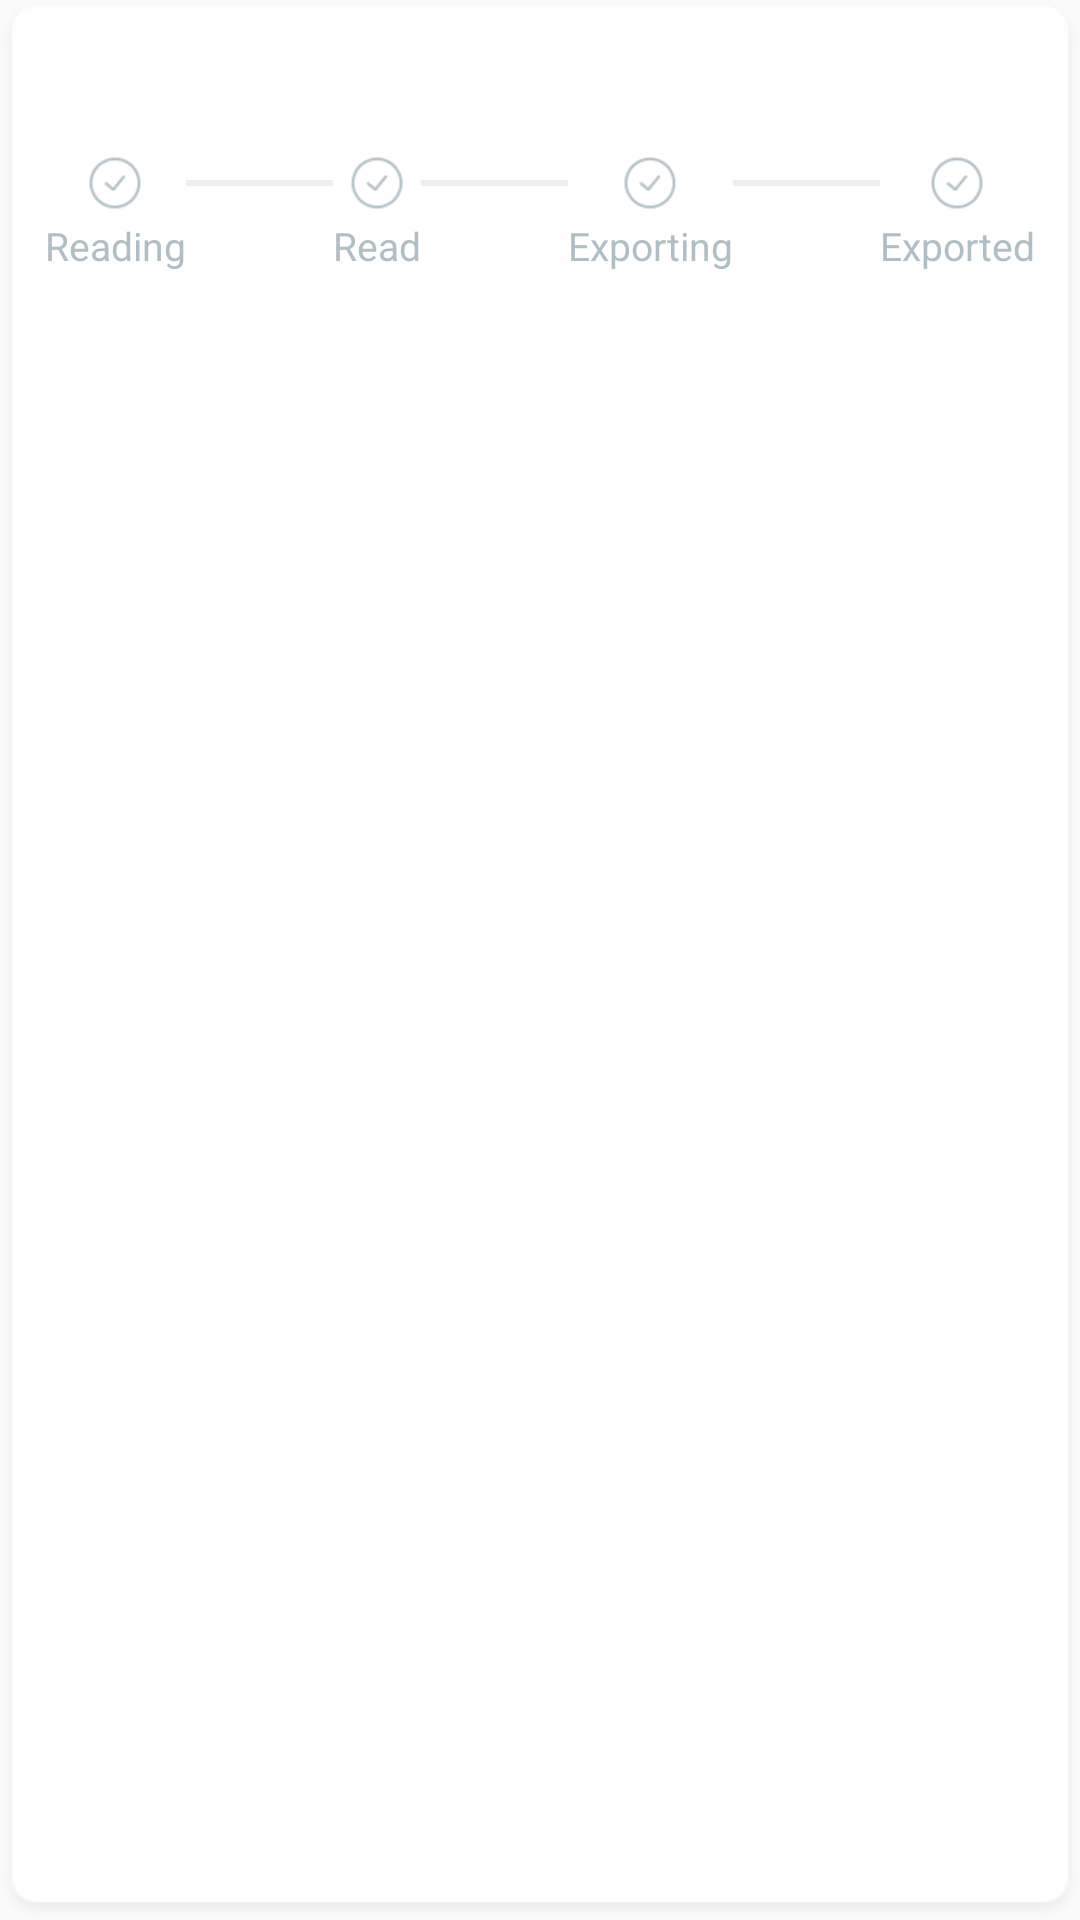

The Android layout XML behind this screen, and the referenced resources:
<!-- AndroidManifest.xml: application theme TranslucentTheme -->
<!-- res/layout/dialog_export.xml -->
<?xml version="1.0" encoding="utf-8"?>
<LinearLayout xmlns:android="http://schemas.android.com/apk/res/android"
    android:layout_width="wrap_content"
    android:layout_height="wrap_content"
    android:background="@drawable/icon_bg"
    android:focusable="true"
    android:focusableInTouchMode="true"
    android:orientation="vertical"
    android:paddingLeft="15dp"
    android:paddingRight="15dp"
    android:paddingBottom="50dp">

    <ImageView
        android:id="@+id/ivClose"
        android:layout_width="28dp"
        android:layout_height="28dp"
        android:padding="10dp"
        android:layout_marginTop="10dp"
        android:layout_gravity="right"
        android:background="@mipmap/icon_close"
        android:visibility="gone"/>

    <LinearLayout
        android:layout_width="match_parent"
        android:layout_height="wrap_content"
        android:orientation="horizontal"
        android:layout_marginTop="50dp">

        <RelativeLayout
            android:layout_width="wrap_content"
            android:layout_height="wrap_content"
            android:gravity="center"
            android:orientation="vertical">

            <ImageView
                android:id="@+id/iv1"
                style="@style/download_img" />

            <TextView
                android:id="@+id/tv1"
                style="@style/download_txt"
                android:layout_below="@+id/iv1"
                android:text="@string/status_read_start" />
        </RelativeLayout>

        <View
            android:id="@+id/view1"
            style="@style/download_divider" />

        <RelativeLayout
            android:layout_width="wrap_content"
            android:layout_height="wrap_content"
            android:gravity="center"
            android:orientation="vertical">

            <ImageView
                android:id="@+id/iv2"
                style="@style/download_img" />

            <TextView
                android:id="@+id/tv2"
                style="@style/download_txt"
                android:layout_below="@+id/iv2"
                android:text="@string/status_read_complete" />
        </RelativeLayout>

        <View
            android:id="@+id/view2"
            style="@style/download_divider" />

        <RelativeLayout
            android:layout_width="wrap_content"
            android:layout_height="wrap_content"
            android:gravity="center"
            android:orientation="vertical">

            <ImageView
                android:id="@+id/iv3"
                style="@style/download_img" />

            <TextView
                android:id="@+id/tv3"
                style="@style/download_txt"
                android:layout_below="@+id/iv3"
                android:text="@string/status_export_start" />
        </RelativeLayout>

        <View
            android:id="@+id/view3"
            style="@style/download_divider" />

        <RelativeLayout
            android:layout_width="wrap_content"
            android:layout_height="wrap_content"
            android:gravity="center"
            android:orientation="vertical">

            <ImageView
                android:id="@+id/iv4"
                style="@style/download_img" />

            <TextView
                android:id="@+id/tv4"
                style="@style/download_txt"
                android:layout_below="@+id/iv4"
                android:text="@string/status_export_complete" />
        </RelativeLayout>
    </LinearLayout>
    <TextView
        android:id="@+id/tvFile"
        android:layout_width="match_parent"
        android:layout_height="wrap_content"
        android:textColor="#455A64"
        android:layout_marginTop="10dp"
        android:gravity="center_horizontal"
        android:textSize="14sp"/>
</LinearLayout>
<!-- resources referenced by this layout -->
<resources>
  <!-- mipmap icon_close: png bitmap (mipmap-xxxhdpi, 2192 bytes) -->
  <string name="status_export_complete">Exported</string>
  <string name="status_export_start">Exporting</string>
  <string name="status_read_complete">Read</string>
  <string name="status_read_start">Reading</string>
  <style name="download_divider">
          <item name="android:layout_width">0dp</item>
          <item name="android:layout_height">2dp</item>
          <item name="android:layout_weight">1</item>
          <item name="android:layout_marginTop">8dp</item>
          <item name="android:background">#ECEFF1</item>
      </style>
  <style name="download_img">
          <item name="android:layout_width">18dp</item>
          <item name="android:layout_height">18dp</item>
          <item name="android:src">@mipmap/icon_start</item>
          <item name="android:layout_centerHorizontal">true</item>
      </style>
  <style name="download_txt">
          <item name="android:layout_width">wrap_content</item>
          <item name="android:layout_height">wrap_content</item>
          <item name="android:layout_marginTop">3dp</item>
          <item name="android:textSize">13sp</item>
          <item name="android:textColor">#B0BEC5</item>
          <item name="android:layout_centerHorizontal">true</item>
      </style>
  <style name="TranslucentTheme" parent="Theme.AppCompat.Light.NoActionBar" />
</resources>
